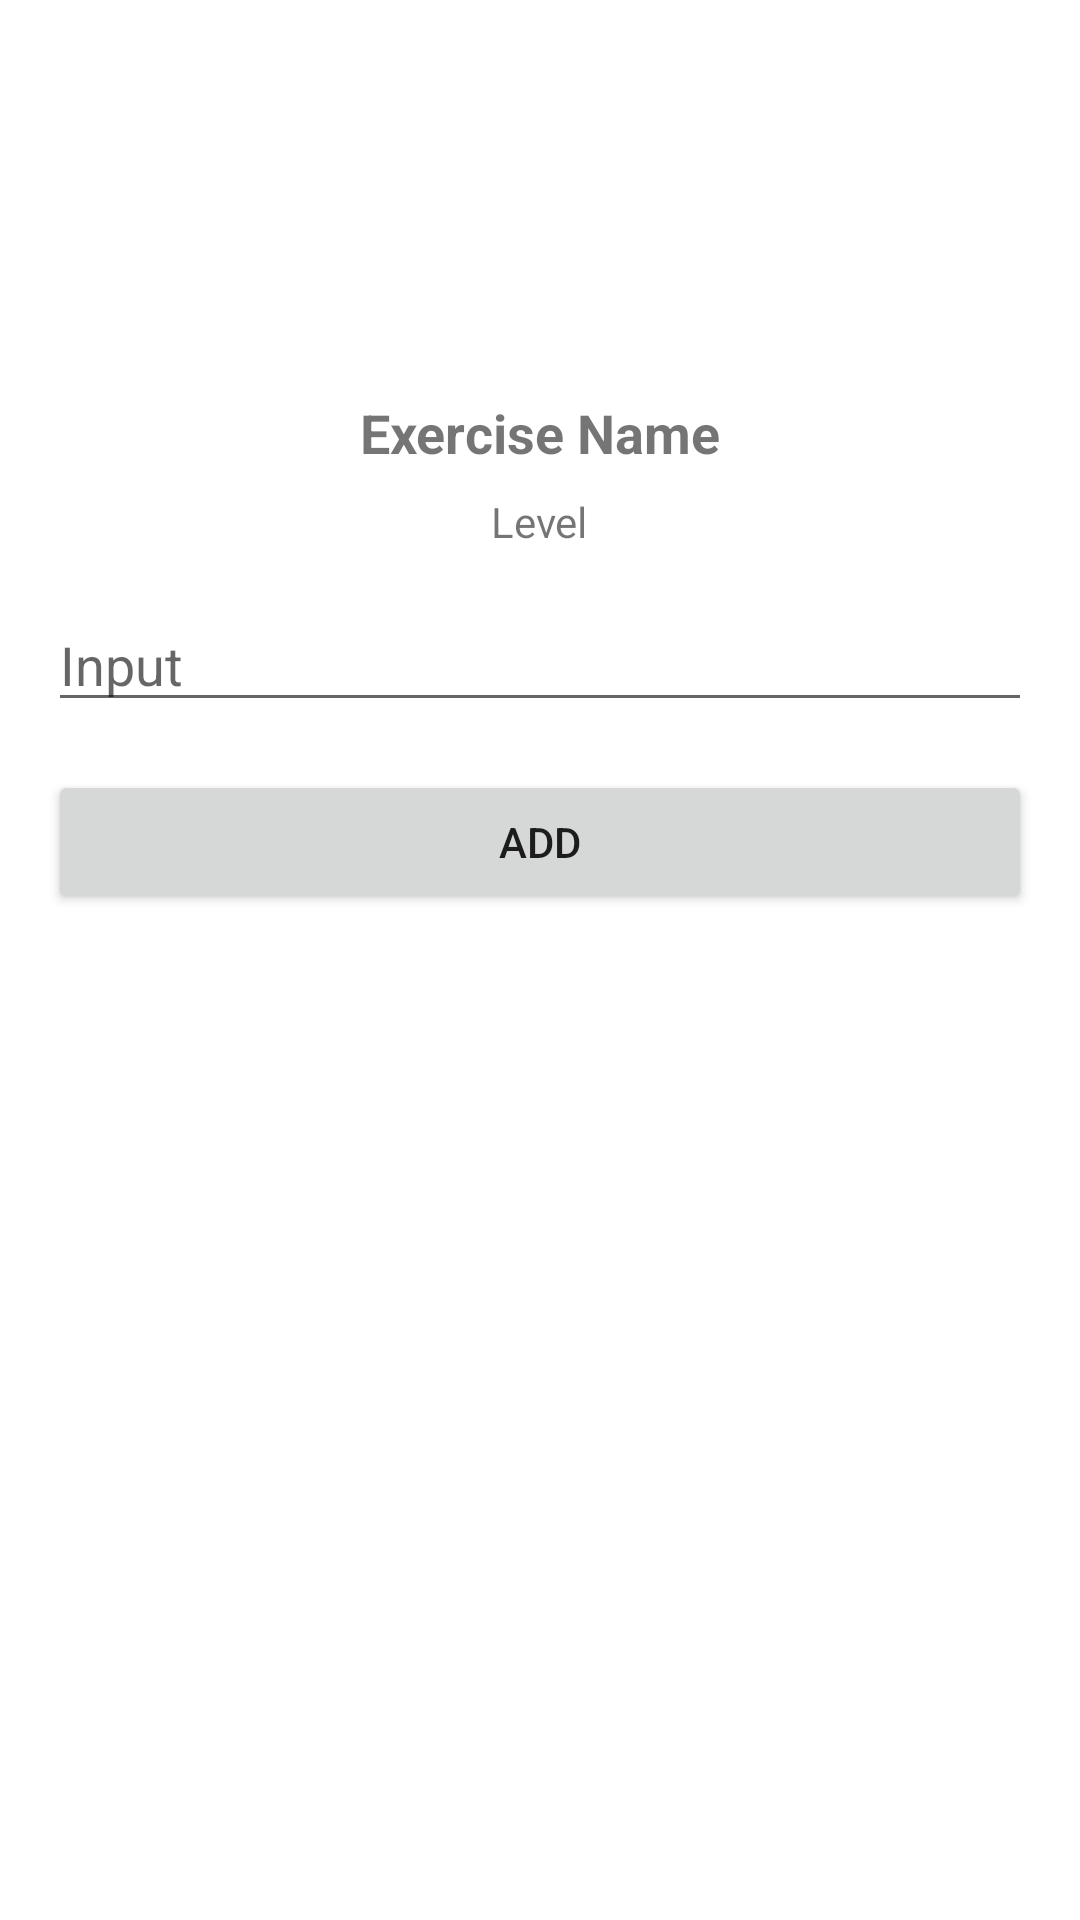

Android layout source for this screen:
<!-- AndroidManifest.xml: application theme Theme.Profit -->
<!-- res/layout/dialog_exercise.xml -->
<LinearLayout
    xmlns:android="http://schemas.android.com/apk/res/android"
    android:layout_width="match_parent"
    android:layout_height="wrap_content"
    android:orientation="vertical"
    android:padding="16dp">

    
    <ImageView
        android:id="@+id/dialog_exercise_image"
        android:layout_width="100dp"
        android:layout_height="100dp"
        android:layout_gravity="center"
        android:layout_marginBottom="16dp"
        android:scaleType="centerCrop"
        android:contentDescription="Exercise Image" />

    
    <TextView
        android:id="@+id/dialog_exercise_name"
        android:layout_width="wrap_content"
        android:layout_height="wrap_content"
        android:text="Exercise Name"
        android:textSize="18sp"
        android:textStyle="bold"
        android:layout_gravity="center"
        android:layout_marginBottom="8dp" />

    
    <TextView
        android:id="@+id/dialog_exercise_level"
        android:layout_width="wrap_content"
        android:layout_height="wrap_content"
        android:text="Level"
        android:layout_gravity="center"
        android:layout_marginBottom="16dp" />

    
    <EditText
        android:id="@+id/dialog_input_field"
        android:layout_width="match_parent"
        android:layout_height="wrap_content"
        android:hint="Input"
        android:inputType="numberDecimal"
        android:layout_marginBottom="16dp" />

    
    <Button
        android:id="@+id/dialog_add_button"
        android:layout_width="match_parent"
        android:layout_height="wrap_content"
        android:text="Add" />
</LinearLayout>
<!-- resources referenced by this layout -->
<resources>
  <style name="Theme.Profit" parent="Theme.MaterialComponents.DayNight.NoActionBar">
          <item name="colorPrimary">@color/lavender</item>
          <item name="colorPrimaryVariant">@color/lavender</item>
          <item name="colorOnPrimary">@color/white</item>
          <item name="colorSecondary">@color/teal_200</item>
          <item name="colorSecondaryVariant">@color/teal_700</item>
          <item name="colorOnSecondary">@color/black</item>
          <item name="android:statusBarColor">?attr/colorPrimaryVariant</item>
      </style>
  <color name="lavender">#ff914d</color>
  <color name="white">#FFFFFFFF</color>
  <color name="teal_200">#FF03DAC5</color>
  <color name="teal_700">#FF018786</color>
  <color name="black">#FF000000</color>
</resources>
